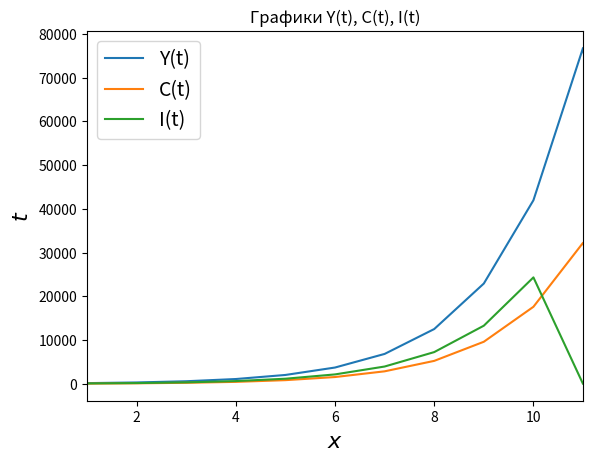

Generate this figure with matplotlib:
import matplotlib.pyplot as plt

def calculateAndShowGraph(s:float,sigma:float,y0:float,T:int):
        tt = T
        Y = [0 for i in range(tt)]
        C = [0 for i in range(tt)]
        I = [0 for i in range(tt)]
        S = [0 for i in range(tt)]
        DK = [0 for i in range(tt)]
        b1 = [0 for i in range(tt)]
        b2 = [0 for i in range(tt)]
        b3 = [0 for i in range(tt)]
        Y.insert(0, y0)
        C.insert(0, (1-s)*y0)
        for i in range(T):           
            S.insert(i, s*Y[i])
            I.insert(i, S[i])
            DK.insert(i+1, I[i])
            Y.insert(i+1, Y[i] + sigma*DK[i+1])
            C.insert(i+1, (1-s)*Y[i+1])
            b1.insert(i, sigma * DK[i+1]/Y[i])
            b2.insert(i, ((1-s)*Y[i+1]-C[i])/C[i])
            b3.insert(i, (s*Y[i+1]-s*Y[i])/I[i])

        plt.axis([1,T, None, None])
        plt.plot(Y, label='Y(t)')
        plt.plot(C, label='C(t)')
        plt.plot(I, label='I(t)')

        plt.xlabel(r'$x$', fontsize=16)
        plt.ylabel(r'$t$', fontsize=16)

        plt.title('Графики Y(t), C(t), I(t)')
        plt.legend(fontsize=14)
        plt.show()

        plt.show()       

calculateAndShowGraph(s=0.58, sigma=1.43, y0=100, T=11)